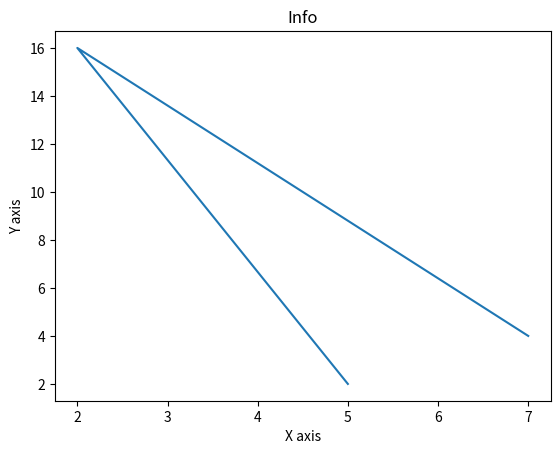

Recreate this plot in Python.
"""
|---------------------------------------------<  MINI PROJECT => 4  >--------------------------------------------------\
|------------------------------------<  Generating a sine vs cosine curve  >-------------------------------------------\
"""
from matplotlib import pyplot as plt
x = [5,2,7]
y = [2,16,4]
plt.plot(x,y)
plt.title('Info')
plt.ylabel('Y axis')
plt.xlabel('X axis')
plt.show()